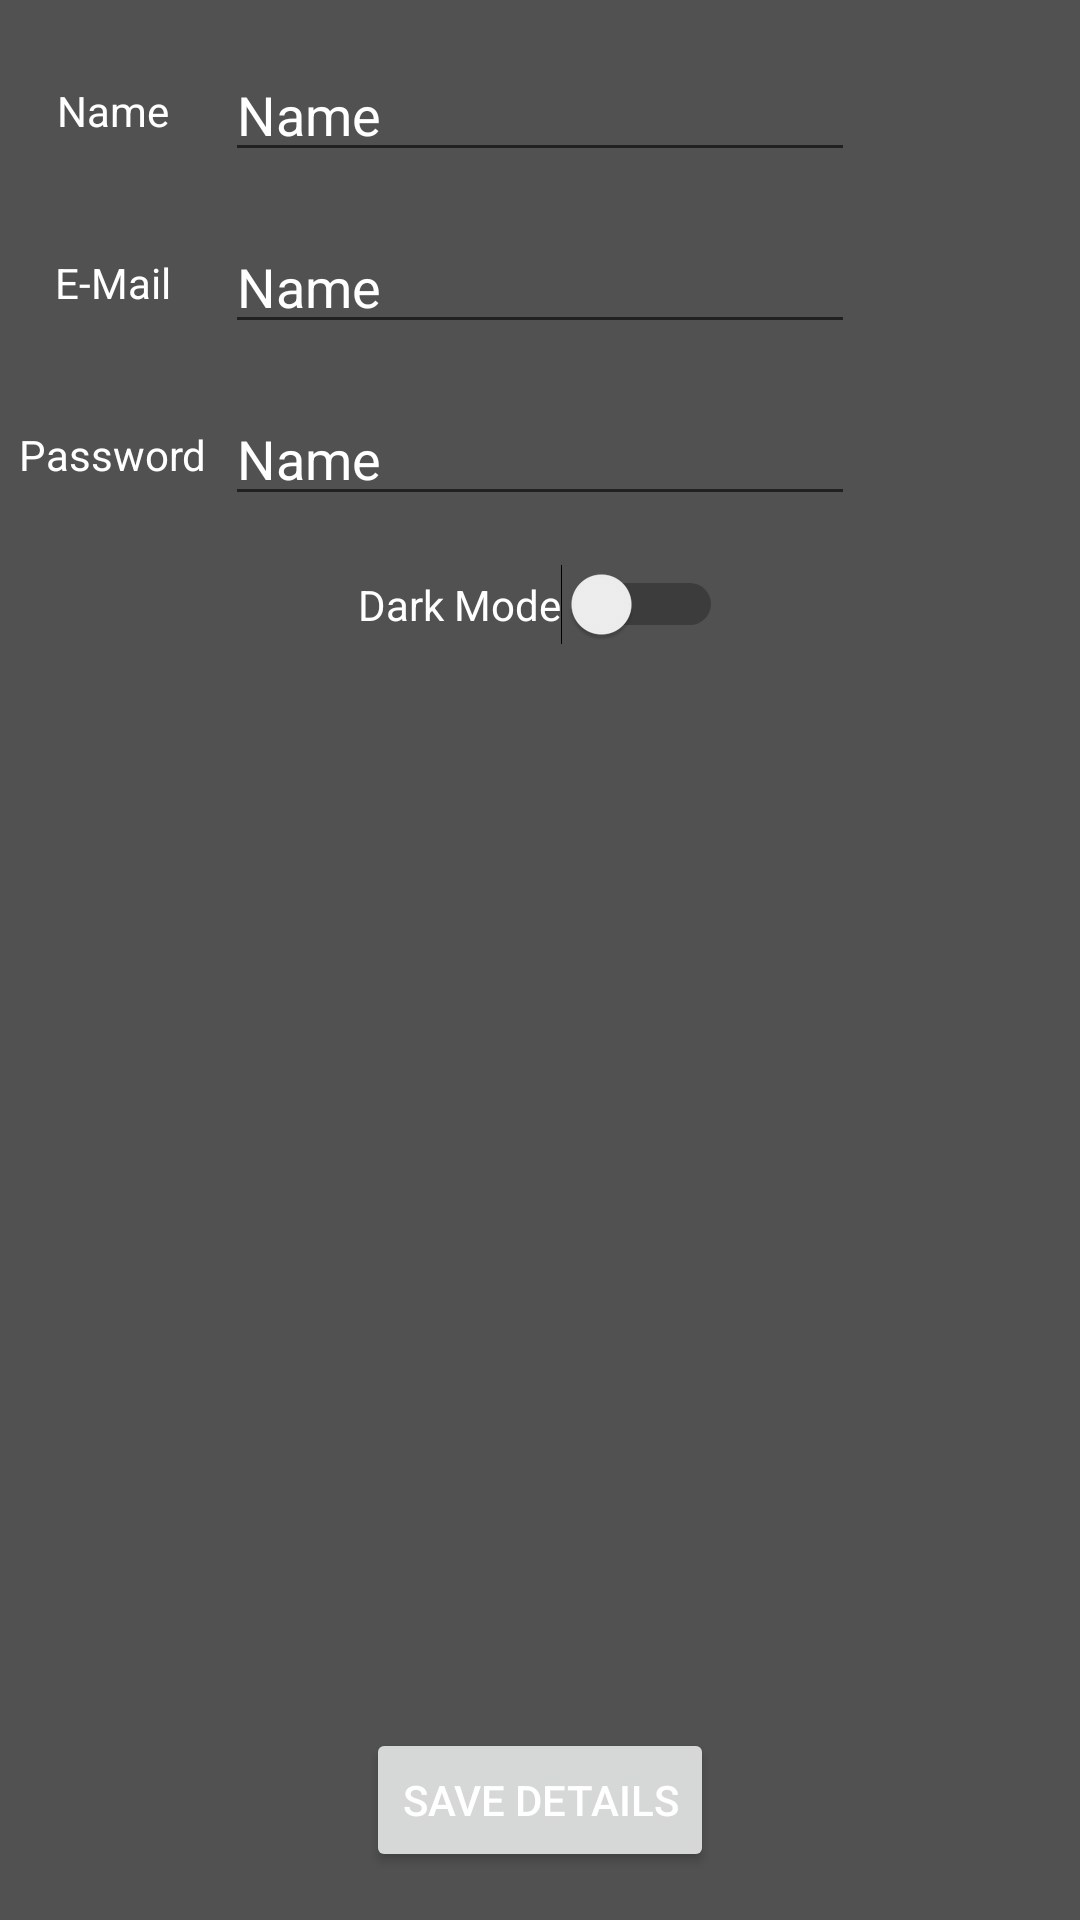

Layout XML and referenced resources for this Android screen:
<!-- AndroidManifest.xml: application theme DarkTheme -->
<!-- res/layout/fragment_account_details.xml -->
<?xml version="1.0" encoding="utf-8"?>
<layout xmlns:android="http://schemas.android.com/apk/res/android"
        xmlns:app="http://schemas.android.com/apk/res-auto"
        xmlns:tools="http://schemas.android.com/tools">

    <androidx.constraintlayout.widget.ConstraintLayout
            android:id="@+id/constraintLayout"
            android:layout_width="match_parent"
            android:layout_height="match_parent"
            tools:context=".Features.Login.Views.AccountDetailsFragment"
            android:background="?attr/backgroundColor">

        <TextView
                android:id="@+id/password_text"
                android:layout_width="wrap_content"
                android:layout_height="wrap_content"
                android:layout_marginStart="16dp"
                android:layout_marginEnd="16dp"
                android:text="@string/password"
                app:layout_constraintBottom_toBottomOf="@+id/password_input"
                app:layout_constraintEnd_toStartOf="@+id/name_input"
                app:layout_constraintStart_toStartOf="parent"
                app:layout_constraintTop_toTopOf="@+id/password_input"/>

        <EditText
                android:id="@+id/name_input"
                android:layout_width="wrap_content"
                android:layout_height="wrap_content"
                android:layout_marginStart="16dp"
                android:layout_marginTop="16dp"
                android:layout_marginEnd="16dp"
                android:ems="10"
                android:inputType="textPersonName"
                android:text="Name"
                app:layout_constraintEnd_toEndOf="parent"
                app:layout_constraintStart_toStartOf="parent"
                app:layout_constraintTop_toTopOf="parent" android:textColor="?android:attr/textColor"
                android:textColorHint="?android:attr/textColor"/>

        <EditText
                android:id="@+id/email_input"
                android:layout_width="wrap_content"
                android:layout_height="wrap_content"
                android:layout_marginTop="16dp"
                android:ems="10"
                android:inputType="textEmailAddress"
                android:text="Name"
                app:layout_constraintEnd_toEndOf="@+id/name_input"
                app:layout_constraintStart_toStartOf="@+id/name_input"
                app:layout_constraintTop_toBottomOf="@+id/name_input" android:textColor="?android:attr/textColor"
                android:textColorHint="?android:attr/textColor"/>

        <EditText
                android:id="@+id/password_input"
                android:layout_width="wrap_content"
                android:layout_height="wrap_content"
                android:layout_marginTop="16dp"
                android:ems="10"
                android:inputType="textPersonName"
                android:text="Name"
                app:layout_constraintEnd_toEndOf="@+id/email_input"
                app:layout_constraintStart_toStartOf="@+id/email_input"
                app:layout_constraintTop_toBottomOf="@+id/email_input" android:textColor="?android:attr/textColor"
                android:textColorHint="?android:attr/textColor"/>

        <TextView
                android:id="@+id/name_text"
                android:layout_width="wrap_content"
                android:layout_height="wrap_content"
                android:layout_marginStart="16dp"
                android:layout_marginEnd="16dp"
                android:text="@string/name"
                app:layout_constraintBottom_toBottomOf="@+id/name_input"
                app:layout_constraintEnd_toStartOf="@+id/name_input"
                app:layout_constraintStart_toStartOf="parent"
                app:layout_constraintTop_toTopOf="@+id/name_input"/>

        <TextView
                android:id="@+id/email_text"
                android:layout_width="wrap_content"
                android:layout_height="wrap_content"
                android:layout_marginStart="16dp"
                android:layout_marginEnd="16dp"
                android:text="@string/username"
                app:layout_constraintBottom_toBottomOf="@+id/email_input"
                app:layout_constraintEnd_toStartOf="@+id/name_input"
                app:layout_constraintStart_toStartOf="parent"
                app:layout_constraintTop_toTopOf="@+id/email_input"/>

        <Button
                android:id="@+id/save_button"
                android:layout_width="wrap_content"
                android:layout_height="wrap_content"
                android:layout_marginStart="16dp"
                android:layout_marginEnd="16dp"
                android:layout_marginBottom="16dp"
                android:text="@string/save_details"
                app:layout_constraintBottom_toBottomOf="parent"
                app:layout_constraintEnd_toEndOf="parent"
                app:layout_constraintStart_toStartOf="parent"/>
        <Switch
                android:text="@string/dark_mode"
                android:layout_width="wrap_content"
                android:layout_height="wrap_content"
                android:id="@+id/dark_mode_switch" android:layout_marginTop="16dp"
                app:layout_constraintTop_toBottomOf="@+id/password_input"
                app:layout_constraintEnd_toEndOf="@+id/password_input"
                app:layout_constraintStart_toStartOf="@+id/password_input" android:textColor="?android:attr/textColor"
                android:textColorHint="?android:attr/textColor"/>

    </androidx.constraintlayout.widget.ConstraintLayout>
</layout>
<!-- resources referenced by this layout -->
<resources>
  <string name="dark_mode">Dark Mode</string>
  <string name="name">Name</string>
  <string name="password">Password</string>
  <string name="save_details">Save Details</string>
  <string name="username">E-Mail</string>
  <style name="DarkTheme" parent="Theme.AppCompat.Light.DarkActionBar">
          <item name="colorPrimary">@color/headerDark</item>
          <item name="colorAccent">@color/accent</item>
          <item name="android:textColor">@color/textDark</item>
          <item name="textColor">@color/textDark</item>
          <item name="android:textColorHint">@color/textDark</item>
          <item name="backgroundColor">@color/backgroundDark</item>
          <item name="android:itemBackground">@color/backgroundDark</item>
      </style>
  <color name="headerDark">#4A1647</color>
  <color name="accent">#4B8DA7</color>
  <color name="textDark">#FFFFFF</color>
  <color name="backgroundDark">#515151</color>
</resources>
